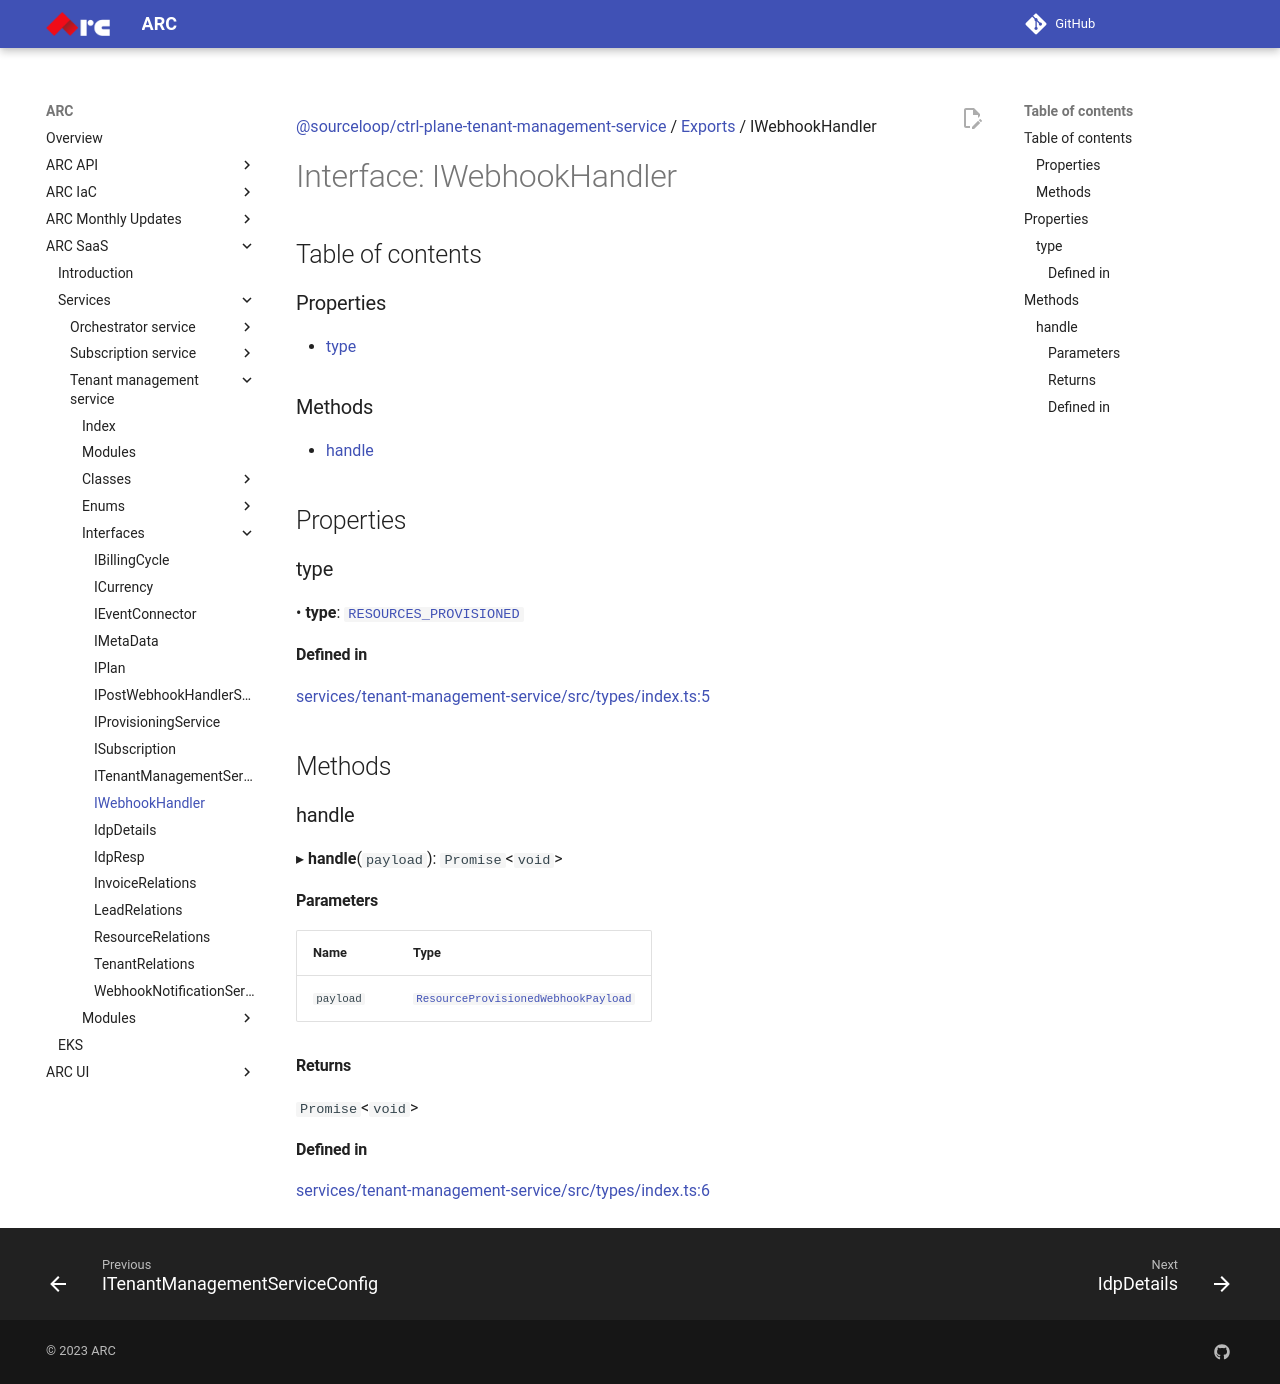

repository: sourcefuse/arc-docs · page: arc-saas-docs/services/tenant-management-service/interfaces/IWebhookHandler/index.html · generator: mkdocs

[@sourceloop/ctrl-plane-tenant-management-service](../README.md) / [Exports](../modules.md) / IWebhookHandler

# Interface: IWebhookHandler

## Table of contents

### Properties

- [type](IWebhookHandler.md#type)

### Methods

- [handle](IWebhookHandler.md#handle)

## Properties

### type

• **type**: [`RESOURCES_PROVISIONED`](../enums/WebhookType.md#resources_provisioned)

#### Defined in

[services/tenant-management-service/src/types/index.ts:5](https://github.com/sourcefuse/arc-saas/blob/27b4636/services/tenant-management-service/src/types/index.ts#L5)

## Methods

### handle

▸ **handle**(`payload`): `Promise`<`void`\>

#### Parameters

| Name | Type |
| :------ | :------ |
| `payload` | [`ResourceProvisionedWebhookPayload`](../modules.md#resourceprovisionedwebhookpayload) |

#### Returns

`Promise`<`void`\>

#### Defined in

[services/tenant-management-service/src/types/index.ts:6](https://github.com/sourcefuse/arc-saas/blob/27b4636/services/tenant-management-service/src/types/index.ts#L6)
